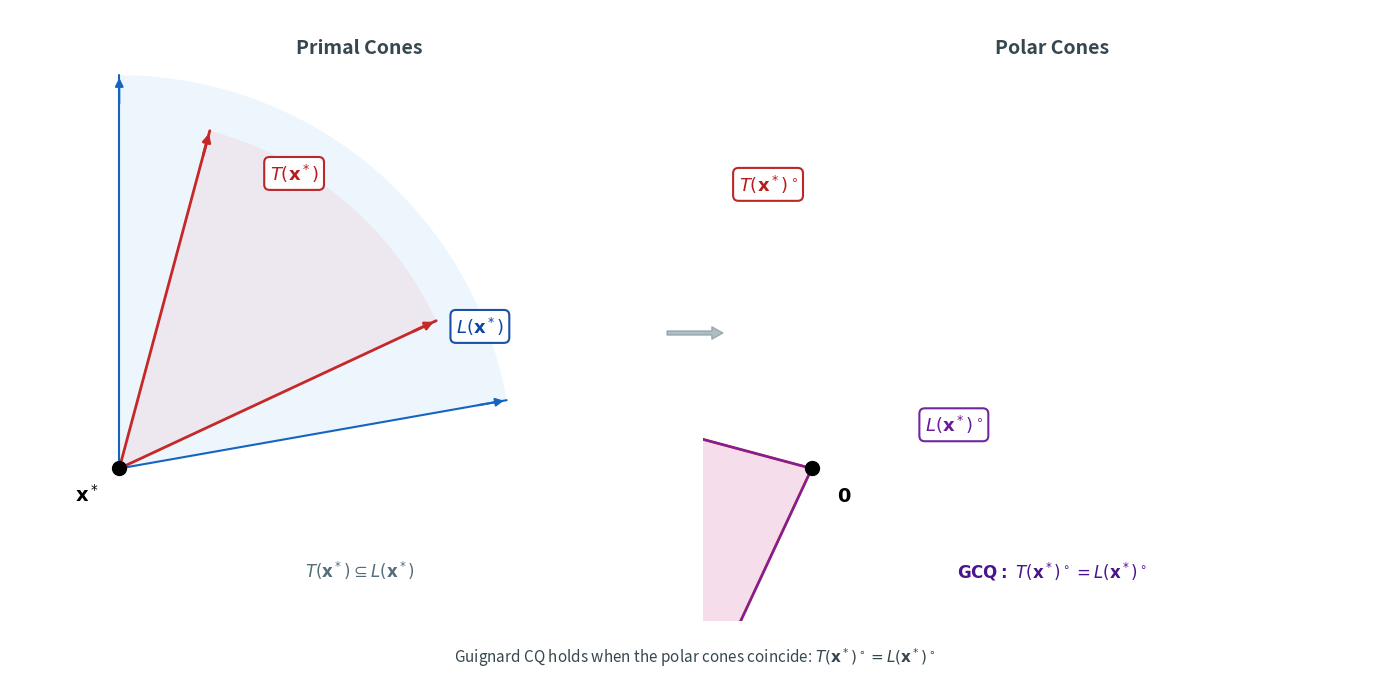

Reproduce this figure in Python.
# gcq_illustration.py
# Academic illustration of Guignard Constraint Qualification (GCQ)
# Shows tangent cone T(x*), linearized cone L(x*), and their polar cones
# Key result: T(x*)° = L(x*)° defines GCQ
# Requires: numpy, matplotlib
# Output: gcq_illustration.png

import numpy as np
import matplotlib.pyplot as plt
from matplotlib.patches import Polygon, FancyArrowPatch, Arc
from matplotlib.lines import Line2D

def draw_cone(ax, origin, angle1, angle2, length, facecolor, edgecolor, 
              alpha=0.3, linewidth=2, label_pos=None, label=None, label_color='black'):
    """Draw a 2D cone as a filled wedge with boundary rays."""
    
    # Create cone boundary points
    n_points = 50
    angles = np.linspace(np.radians(angle1), np.radians(angle2), n_points)
    
    # Cone vertices
    x_pts = [origin[0]] + [origin[0] + length * np.cos(a) for a in angles] + [origin[0]]
    y_pts = [origin[1]] + [origin[1] + length * np.sin(a) for a in angles] + [origin[1]]
    
    # Draw filled cone
    cone = Polygon(list(zip(x_pts, y_pts)), facecolor=facecolor, 
                   edgecolor='none', alpha=alpha, zorder=2)
    ax.add_patch(cone)
    
    # Draw boundary rays
    ray1_end = (origin[0] + length * np.cos(np.radians(angle1)), 
                origin[1] + length * np.sin(np.radians(angle1)))
    ray2_end = (origin[0] + length * np.cos(np.radians(angle2)), 
                origin[1] + length * np.sin(np.radians(angle2)))
    
    ax.plot([origin[0], ray1_end[0]], [origin[1], ray1_end[1]], 
            color=edgecolor, linewidth=linewidth, solid_capstyle='round', zorder=3)
    ax.plot([origin[0], ray2_end[0]], [origin[1], ray2_end[1]], 
            color=edgecolor, linewidth=linewidth, solid_capstyle='round', zorder=3)
    
    # Add arrowheads
    arrow_len = 0.92
    for angle in [angle1, angle2]:
        end = (origin[0] + length * arrow_len * np.cos(np.radians(angle)),
               origin[1] + length * arrow_len * np.sin(np.radians(angle)))
        tip = (origin[0] + length * np.cos(np.radians(angle)),
               origin[1] + length * np.sin(np.radians(angle)))
        ax.annotate('', xy=tip, xytext=end,
                    arrowprops=dict(arrowstyle='-|>', color=edgecolor, lw=linewidth,
                                   mutation_scale=12), zorder=4)
    
    # Add label
    if label and label_pos:
        ax.text(label_pos[0], label_pos[1], label, fontsize=13, color=label_color,
                fontweight='bold', ha='center', va='center',
                bbox=dict(boxstyle='round,pad=0.3', fc='white', ec=label_color,
                         linewidth=1.5, alpha=0.95))
    
    return cone

def main():
    fig, axes = plt.subplots(1, 2, figsize=(14, 7))
    
    # =========================================
    # LEFT PANEL: Primal Cones T(x*) and L(x*)
    # =========================================
    ax1 = axes[0]
    ax1.set_aspect('equal')
    ax1.set_xlim(-0.3, 2.8)
    ax1.set_ylim(-0.5, 2.3)
    ax1.axis('off')
    
    # Origin point x*
    origin = (0.2, 0.2)
    
    # Tangent cone T(x*) - narrower, nonconvex-ish appearance
    # Red/coral color scheme
    t_angle1, t_angle2 = 25, 75
    draw_cone(ax1, origin, t_angle1, t_angle2, 1.6,
              facecolor='#ffcdd2', edgecolor='#c62828', alpha=0.4,
              label_pos=(1.0, 1.55), label=r'$T(\mathbf{x}^*)$', label_color='#b71c1c')
    
    # Linearized cone L(x*) - wider, contains T(x*)
    # Blue color scheme, semi-transparent overlay
    l_angle1, l_angle2 = 10, 90
    draw_cone(ax1, origin, l_angle1, l_angle2, 1.8,
              facecolor='#bbdefb', edgecolor='#1565c0', alpha=0.25, linewidth=1.5,
              label_pos=(1.85, 0.85), label=r'$L(\mathbf{x}^*)$', label_color='#0d47a1')
    
    # Mark x*
    ax1.plot(origin[0], origin[1], 'ko', markersize=10, zorder=10)
    ax1.text(origin[0] - 0.15, origin[1] - 0.15, r'$\mathbf{x}^*$', 
             fontsize=14, fontweight='bold', ha='center')
    
    # Panel title
    ax1.text(1.3, 2.1, 'Primal Cones', fontsize=14, fontweight='bold', 
             ha='center', color='#37474f')
    
    # Show inclusion T ⊆ L
    ax1.text(1.3, -0.3, r'$T(\mathbf{x}^*) \subseteq L(\mathbf{x}^*)$', 
             fontsize=12, ha='center', color='#546e7a', fontstyle='italic')
    
    # =========================================
    # RIGHT PANEL: Polar Cones T(x*)° and L(x*)°
    # =========================================
    ax2 = axes[1]
    ax2.set_aspect('equal')
    ax2.set_xlim(-0.3, 2.8)
    ax2.set_ylim(-0.5, 2.3)
    ax2.axis('off')
    
    # Origin for polar cones
    origin2 = (0.2, 0.2)
    
    # Polar cone of T(x*): T(x*)°
    # The polar of a cone with angles [25°, 75°] has angles [90°+25°, 90°+75°] = [115°, 165°]
    # Actually, polar cone is perpendicular: if T spans [θ1, θ2], then T° spans [θ2+90°, θ1+90°+180°]
    # For T in [25°, 75°], polar T° contains vectors v where v·t ≤ 0 for all t in T
    # This means T° is in the half-plane opposite to T
    # Polar of cone [25°, 75°] is approximately [165°, 205°] (perpendicular + opposite)
    
    # Simplified: polar cone is "behind" the primal cone
    # T° spans from (75+90)° to (25+90+180)° = 165° to 295°
    # But we want the acute polar, so: perpendicular to the cone boundaries
    
    # For a cone spanning [α, β], its polar spans [β+90, α+270] mod 360
    # T: [25, 75] -> T°: [75+90, 25+90+180] = [165, 295] - but this is reflex
    # Take the "normal" polar: [90+75, 90+25+180] -> simplify to [165, 295]
    
    # Let's use: T° perpendicular region
    t_polar_angle1, t_polar_angle2 = 165, 245  # Adjusted for visual clarity
    
    # Draw T(x*)° - same red color to show connection
    draw_cone(ax2, origin2, t_polar_angle1, t_polar_angle2, 1.5,
              facecolor='#ffcdd2', edgecolor='#c62828', alpha=0.4,
              label_pos=(0.0, 1.5), label=r'$T(\mathbf{x}^*)^\circ$', label_color='#b71c1c')
    
    # Polar cone of L(x*): L(x*)°
    # L: [10, 90] -> L°: perpendicular opposite region
    l_polar_angle1, l_polar_angle2 = 180, 260  # Wider than T° since L is wider than T
    
    # For GCQ: T° = L° (they are equal!)
    # So we draw them overlapping with the same boundaries
    # The key insight: even though T ⊆ L, we have T° = L° when GCQ holds
    
    # Draw L(x*)° with slight offset/transparency to show equality
    # Using purple/mixed color to show T° = L°
    draw_cone(ax2, origin2, t_polar_angle1, t_polar_angle2, 1.5,
              facecolor='#e1bee7', edgecolor='#7b1fa2', alpha=0.3, linewidth=1.5,
              label_pos=(0.85, 0.4), label=r'$L(\mathbf{x}^*)^\circ$', label_color='#6a1b9a')
    
    # Mark origin
    ax2.plot(origin2[0], origin2[1], 'ko', markersize=10, zorder=10)
    ax2.text(origin2[0] + 0.15, origin2[1] - 0.15, r'$\mathbf{0}$', 
             fontsize=14, fontweight='bold', ha='center')
    
    # Panel title
    ax2.text(1.3, 2.1, 'Polar Cones', fontsize=14, fontweight='bold', 
             ha='center', color='#37474f')
    
    # GCQ condition - the key equality
    ax2.text(1.3, -0.3, r'$\mathbf{GCQ:}\ T(\mathbf{x}^*)^\circ = L(\mathbf{x}^*)^\circ$', 
             fontsize=12, ha='center', color='#4a148c', fontweight='bold')
    
    # =========================================
    # Central explanation
    # =========================================
    fig.text(0.5, 0.02, 
             r'Guignard CQ holds when the polar cones coincide: $T(\mathbf{x}^*)^\circ = L(\mathbf{x}^*)^\circ$',
             fontsize=11, ha='center', va='bottom', color='#37474f', fontstyle='italic')
    
    # Add connecting arrow between panels
    fig.patches.append(plt.Arrow(0.48, 0.5, 0.04, 0, width=0.03, 
                                  transform=fig.transFigure, color='#78909c', alpha=0.6))
    
    plt.tight_layout(rect=[0, 0.05, 1, 1])
    outname = "gcq_illustration.png"
    fig.savefig(outname, dpi=300, bbox_inches='tight', facecolor='white', edgecolor='none')
    print(f"Saved figure: {outname}")

if __name__ == "__main__":
    main()
